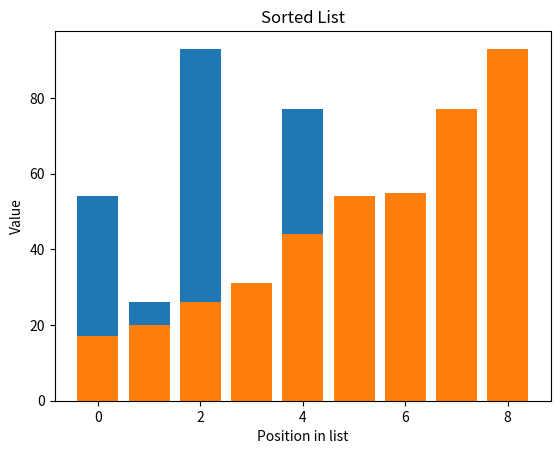

Write the Python code that produced this figure.
import numpy as np


def plot_list(my_list, title):
    x = range(len(my_list))
    plt.bar(x, my_list)
    plt.xlabel("Position in list")
    plt.ylabel("Value")
    plt.title(title)
    plt.show()

#this is a different comment

def copy_remaining(i, main_list, j, sub_list):
    while j < len(sub_list):
        main_list[i] = sub_list[j]
        j += 1
        i += 1
    return i


def merge_sort(my_list):
    if len(my_list) > 1:
        mid = len(my_list) // 2
        left = my_list[:mid]
        right = my_list[mid:]

        # Recursive call on each half
        merge_sort(left)
        merge_sort(right)

        # Two iterators for traversing the two halves
        l = 0
        r = 0

        # Iterator for the main list
        i = 0

        while l < len(left) and r < len(right):
            if left[l] <= right[r]:
                # The value from the left half has been used
                my_list[i] = left[l]
                # Move the iterator forward
                l += 1
            else:
                my_list[i] = right[r]
                r += 1
            # Move to the next slot
            i += 1

        # For all the remaining values
        i = copy_remaining(i, my_list, l, left)
        copy_remaining(i, my_list, r, right)


import matplotlib.pyplot as plt

my_list = [54, 26, 93, 17, 77, 31, 44, 55, 20]
plot_list(my_list, "Unsorted List")
merge_sort(my_list)
plot_list(my_list, "Sorted List")
